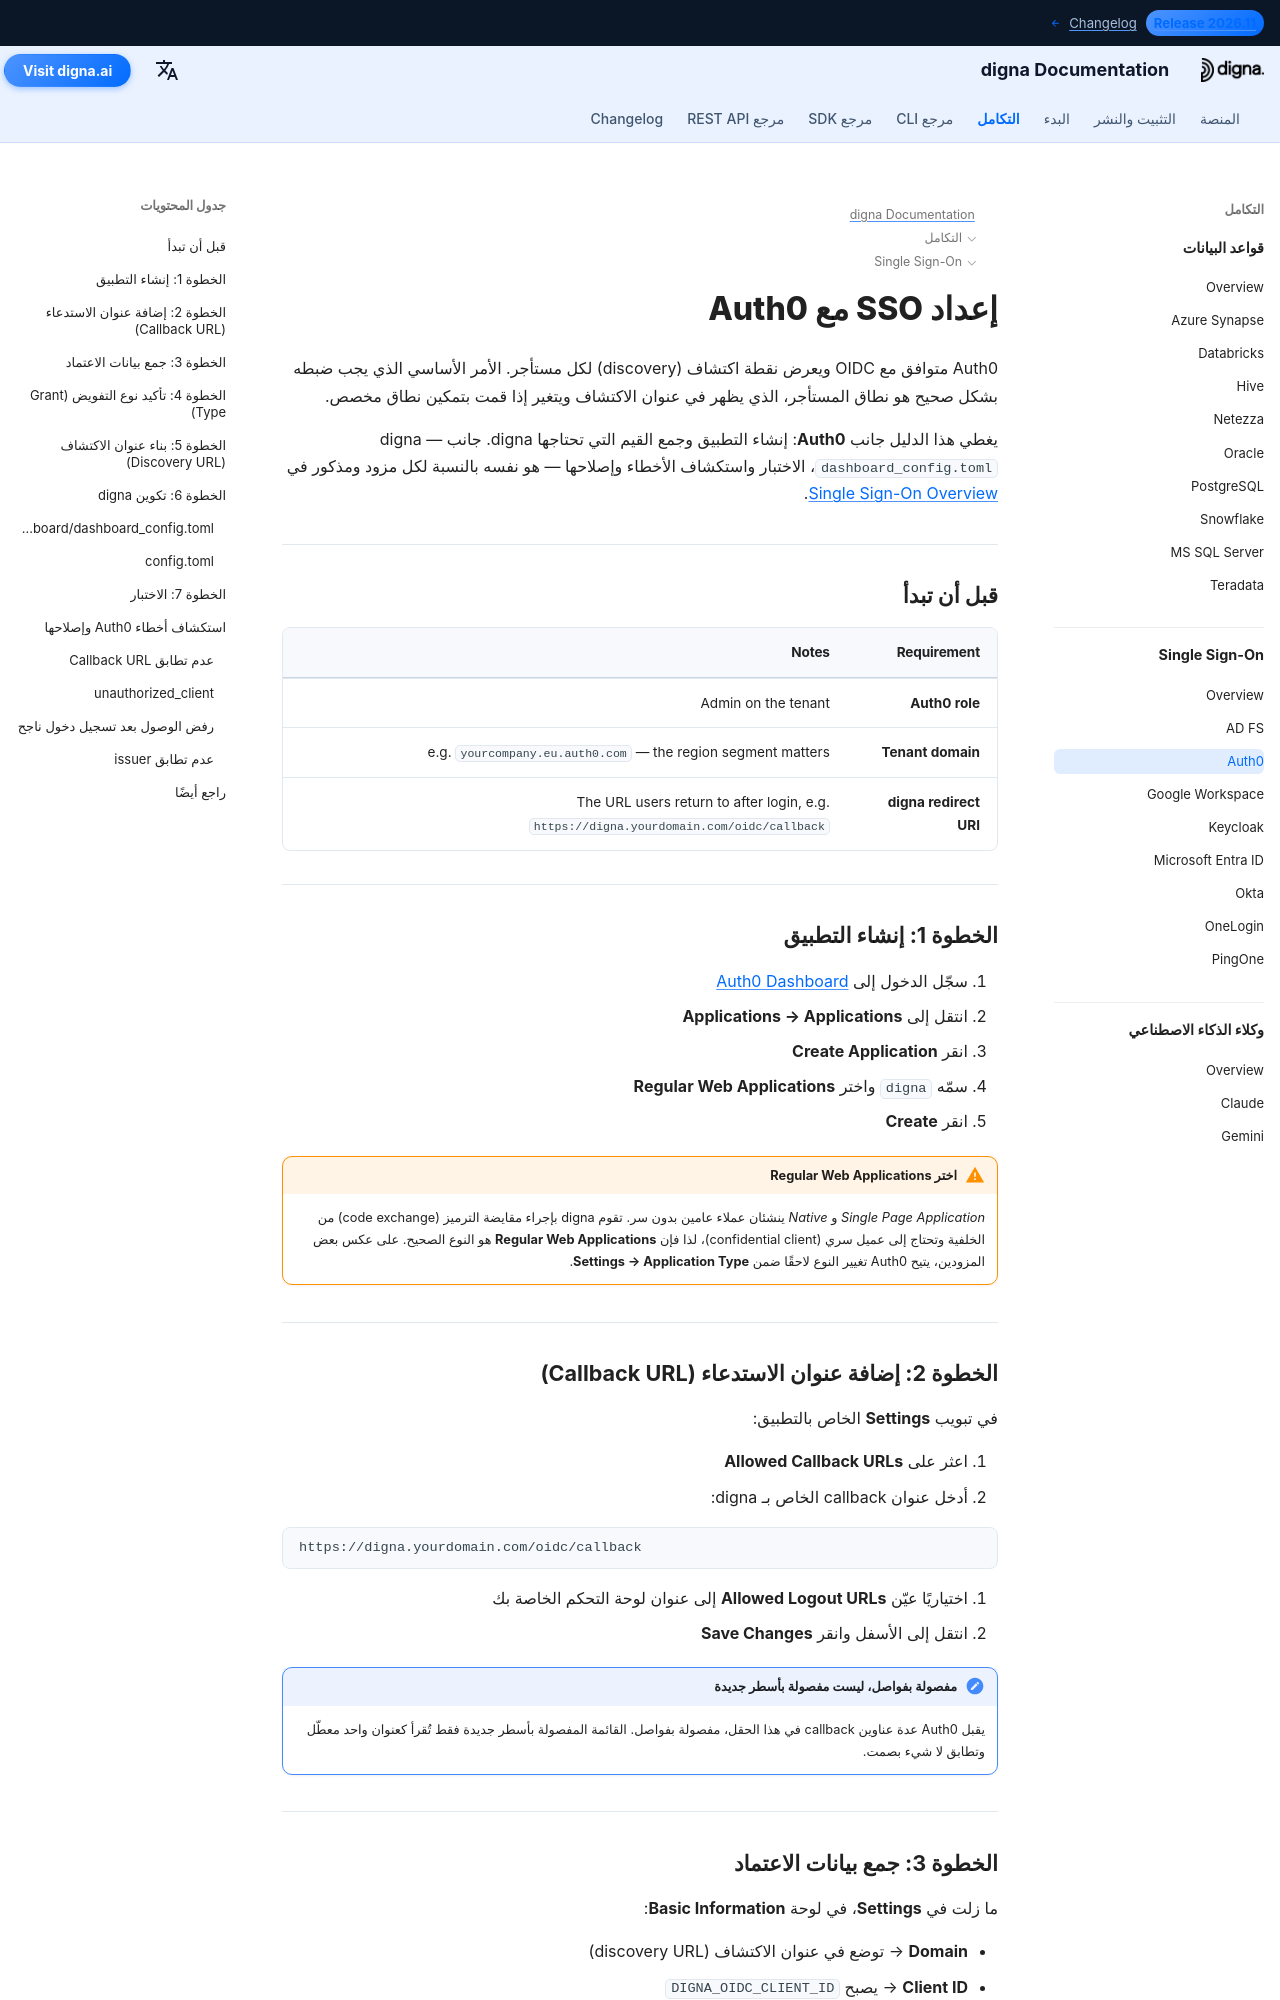

repository: dignaai/digna-docs · page: ar/sso/auth0_sso_guide/index.html · generator: mkdocs

---
title: Auth0 SSO – تكامل تسجيل الدخول الموحد | توثيق digna
description: إعداد تسجيل الدخول الموحد (Single Sign-On) لـ digna باستخدام OpenID Connect — إعداد تطبيق ويب عادي، عناوين callback المسموح بها، بيانات اعتماد العميل، نطاق المستأجر وتكوين digna المطابق.
image: /assets/logo_square.png
keywords: digna sso, auth0 sso, auth0 oidc, تطبيق ويب عادي, callback urls, openid connect, مصادقة المؤسسات
---

# إعداد SSO مع Auth0

Auth0 متوافق مع OIDC ويعرض نقطة اكتشاف (discovery) لكل مستأجر. الأمر الأساسي الذي يجب ضبطه بشكل صحيح هو نطاق المستأجر، الذي يظهر في عنوان الاكتشاف ويتغير إذا قمت بتمكين نطاق مخصص.

يغطي هذا الدليل جانب **Auth0**: إنشاء التطبيق وجمع القيم التي تحتاجها digna. جانب digna — `dashboard_config.toml`، الاختبار واستكشاف الأخطاء وإصلاحها — هو نفسه بالنسبة لكل مزود ومذكور في [Single Sign-On Overview](overview.md).

---

## قبل أن تبدأ

| Requirement | Notes |
|---|---|
| **Auth0 role** | Admin on the tenant |
| **Tenant domain** | e.g. `yourcompany.eu.auth0.com` — the region segment matters |
| **digna redirect URI** | The URL users return to after login, e.g. `https://digna.yourdomain.com/oidc/callback` |

---

## الخطوة 1: إنشاء التطبيق

1. سجّل الدخول إلى [Auth0 Dashboard](https://manage.auth0.com)
2. انتقل إلى **Applications → Applications**
3. انقر **Create Application**
4. سمّه `digna` واختر **Regular Web Applications**
5. انقر **Create**

!!! warning "اختر Regular Web Applications"

    *Single Page Application* و *Native* ينشئان عملاء عامين بدون سر. تقوم digna بإجراء مقايضة الترميز (code exchange) من الخلفية وتحتاج إلى عميل سري (confidential client)، لذا فإن **Regular Web Applications** هو النوع الصحيح. على عكس بعض المزودين، يتيح Auth0 تغيير النوع لاحقًا ضمن **Settings → Application Type**.

---
